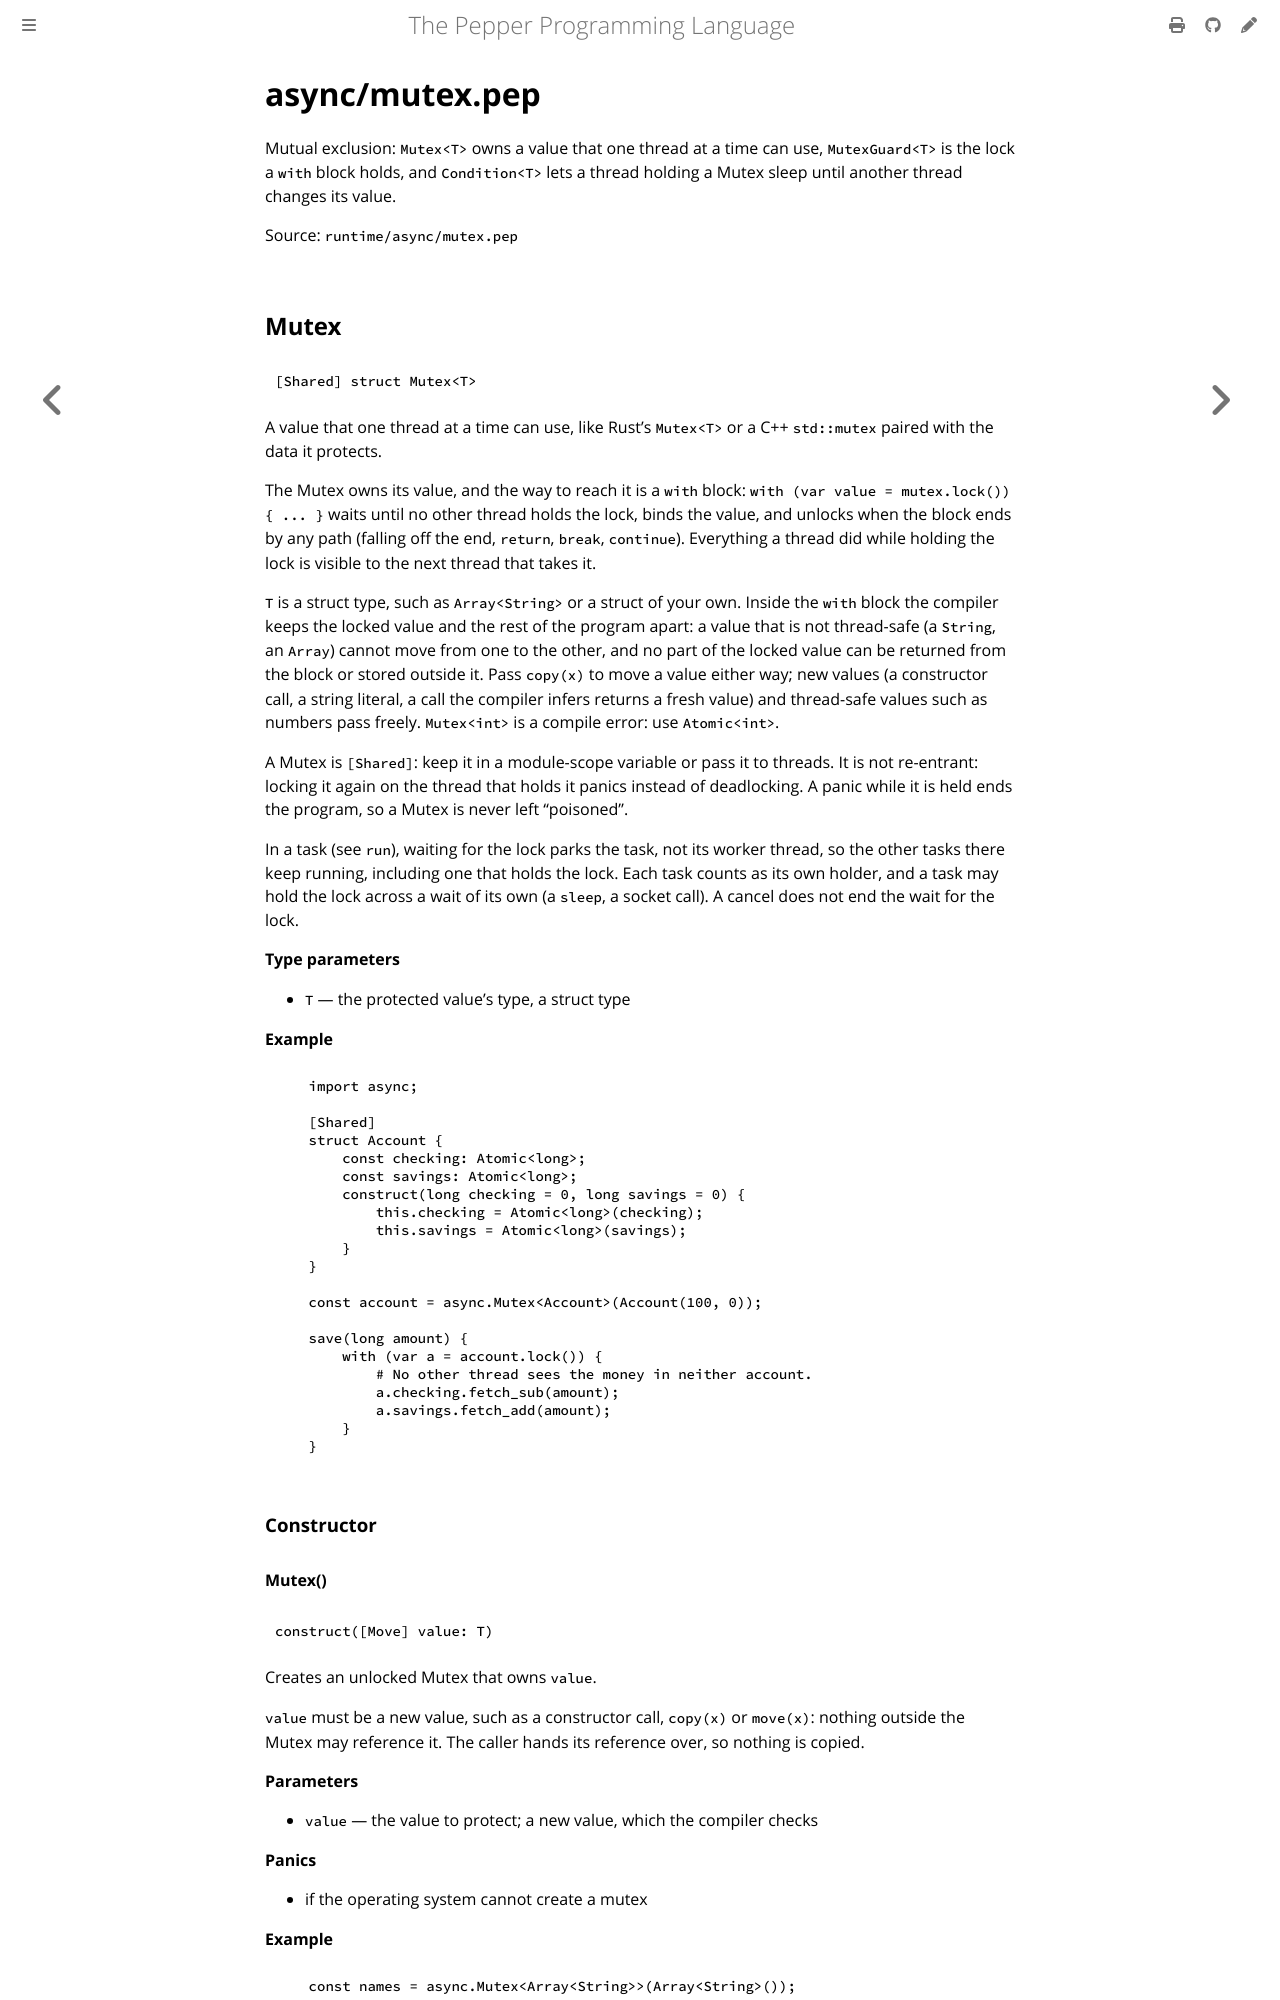

repository: pep-lang/pepper · page: 0.3.0/reference/async-mutex.html · generator: mdbook

<!-- Generated from runtime/async/mutex.pep by `pep-doc reference`. Do not edit. -->

# Mutex and Condition

Mutual exclusion: `Mutex<T>` owns a value that one thread at a time can
use, `MutexGuard<T>` is the lock a `with` block holds, and `Condition<T>`
lets a thread holding a Mutex sleep until another thread changes its value.

Source: `runtime/async/mutex.pep`
